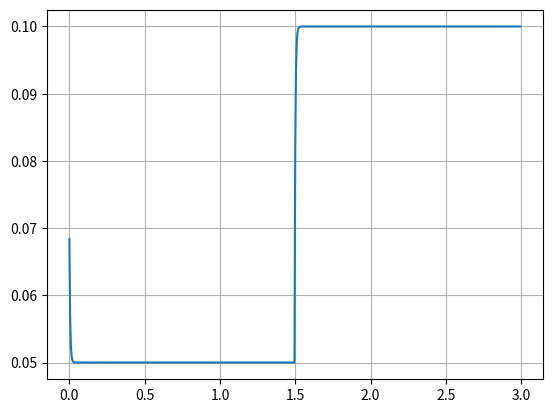

The matplotlib source for this figure:
import numpy as np
import json


class Parameter:
    def __init__(self, value: float, min: float, max: float, optimize: bool = True):
        # Current value of the parameter
        self.value: float = value

        # Minimum and maximum values for the parameter
        self.min: float = min
        self.max: float = max

        # Should this parameter be optimized?
        self.optimize: bool = optimize


class BaseModel:
    def compute_motor_torque(self, volts: float | None, dtheta: float) -> float:
        """
        This computes the torque applied by the motor, the friction torque and returns
        an expected angular acceleration.
        """
        raise NotImplementedError

    def reset(self) -> None:
        """
        Resets the model internal state
        """
        pass

    def compute_frictions(
        self, motor_torque: float, external_torque: float, dtheta: float, dt: float
    ) -> tuple:
        """
        This computes the friction torque applied by the system.
        Returns a tuple (frictionloss, damping)
        """
        raise NotImplementedError

    def get_extra_inertia(self) -> float:
        """
        This returns the extra inertia of the system.
        """
        return 0.0

    def get_parameters(self) -> list:
        """
        This returns the list of parameters that can be optimized.
        """
        return {
            name: param
            for name, param in vars(self).items()
            if isinstance(param, Parameter)
        }

    def get_parameter_values(self) -> dict:
        """
        Return a dict containing parameter values
        """
        parameters = self.get_parameters()
        x = {}
        for name in parameters:
            parameter = parameters[name]
            if parameter.optimize:
                x[name] = parameter.value
        return x

    def load_parameters(self, json_file: str) -> list:
        """
        Load parameters from a given filename
        """
        with open(json_file) as f:
            data = json.load(f)
            parameters = self.get_parameters()

            for name in parameters:
                if name in data:
                    parameters[name].value = data[name]


class Model(BaseModel):
    def __init__(
        self,
        load_dependent: bool = False,
        stribeck: bool = False,
        dwell_time: bool = False,
        name: str = None,
    ):
        self.name = name

        # Model parameters
        self.load_dependent: bool = load_dependent
        self.stribeck: bool = stribeck
        self.dwell_time: bool = dwell_time

        # Torque constant [Nm/A] or [V/(rad/s)]
        self.kt = Parameter(1.6, 1.0, 3.0)

        # Motor resistance [Ohm]
        self.R = Parameter(2.0, 1.0, 3.5)

        # Motor armature [kg m^2]
        self.armature = Parameter(0.005, 0.001, 0.05)

        # Base friction is always here, stribeck friction is added when not moving [Nm]
        self.friction_base = Parameter(0.05, 0.0, 0.2)
        if self.stribeck:
            self.friction_stribeck = Parameter(0.05, 0.0, 0.2)

        # Load-dependent friction, again base is always here and stribeck is added when not moving [Nm]
        if self.load_dependent:
            self.load_friction_base = Parameter(0.05, 0.0, 0.2)

            if self.stribeck:
                self.load_friction_stribeck = Parameter(0.05, 0.0, 1.0)

        if self.stribeck:
            # Stribeck velocity [rad/s] and curvature
            self.dtheta_stribeck = Parameter(0.2, 0.01, 3.0)
            self.alpha = Parameter(1.35, 0.5, 2.0)

        # Viscous friction [Nm/(rad/s)]
        self.friction_viscous = Parameter(0.1, 0.0, 1.0)

        # Time constant
        if dwell_time:
            self.stick_constant = Parameter(0.01, 0.001, 0.1)
            self.slip_constant = Parameter(0.01, 0.001, 0.1)

    def reset(self) -> None:
        self.stribeck_coeff = None

    def compute_motor_torque(self, volts: float | None, dtheta: float) -> float:
        # Volts to None means that the motor is disconnected
        if volts is None:
            return 0.0

        # Torque produced
        torque = self.kt.value * volts / self.R.value

        # Back EMF
        torque -= (self.kt.value**2) * dtheta / self.R.value

        return torque

    def compute_frictions(
        self, motor_torque: float, external_torque: float, dtheta: float, dt: float
    ) -> tuple:
        # Torque applied to the gearbox
        gearbox_torque = np.abs(external_torque - motor_torque)

        if self.stribeck:
            # Stribeck coeff (1 when stopped to 0 when moving)
            stribeck_coeff = np.exp(
                -(np.abs(dtheta / self.dtheta_stribeck.value) ** self.alpha.value)
            )

        if self.dwell_time and self.stribeck_coeff is not None:
            if stribeck_coeff > self.stribeck_coeff:
                alpha = np.exp(-dt / self.stick_constant.value)
            else:
                alpha = np.exp(-dt / self.slip_constant.value)

            self.stribeck_coeff = alpha * self.stribeck_coeff + (1 - alpha) * stribeck_coeff
        else:
            self.stribeck_coeff = stribeck_coeff

        # Static friction
        frictionloss = self.friction_base.value
        if self.load_dependent:
            frictionloss += self.load_friction_base.value * gearbox_torque

        if self.stribeck:
            frictionloss += self.stribeck_coeff * self.friction_stribeck.value

            if self.load_dependent:
                frictionloss += (
                    self.load_friction_stribeck.value * gearbox_torque * self.stribeck_coeff
                )

        # Viscous friction
        damping = self.friction_viscous.value

        return frictionloss, damping

    def get_extra_inertia(self) -> float:
        return self.armature.value


models = {
    "m1": lambda: Model(
        name="m1",
    ),
    "m2": lambda: Model(name="m2", stribeck=True),
    "m3": lambda: Model(name="m3", load_dependent=True, stribeck=True),
    "m5": lambda: Model(name="m5", load_dependent=True),
    "m9": lambda: Model(name="m9", load_dependent=True, stribeck=True, dwell_time=True),
}


def load_model(json_file: str):
    with open(json_file) as f:
        data = json.load(f)
        model = models[data["model"]]()
        model.load_parameters(json_file)
        return model

if __name__ == "__main__":
    model = models["m9"]()

    model.reset()
    loss, _ = model.compute_frictions(0.0, 0.0, 0.0, 0.01)
    losses = []
    ts = np.arange(0, 3.0, 5e-3)
    for t in ts:
        loss, _ = model.compute_frictions(0.0, 0.0, 1.0 if t < 1.5 else 0, 0.01)
        losses.append(loss)


    import matplotlib.pyplot as plt
    plt.plot(ts, losses)
    plt.grid()
    plt.show()
